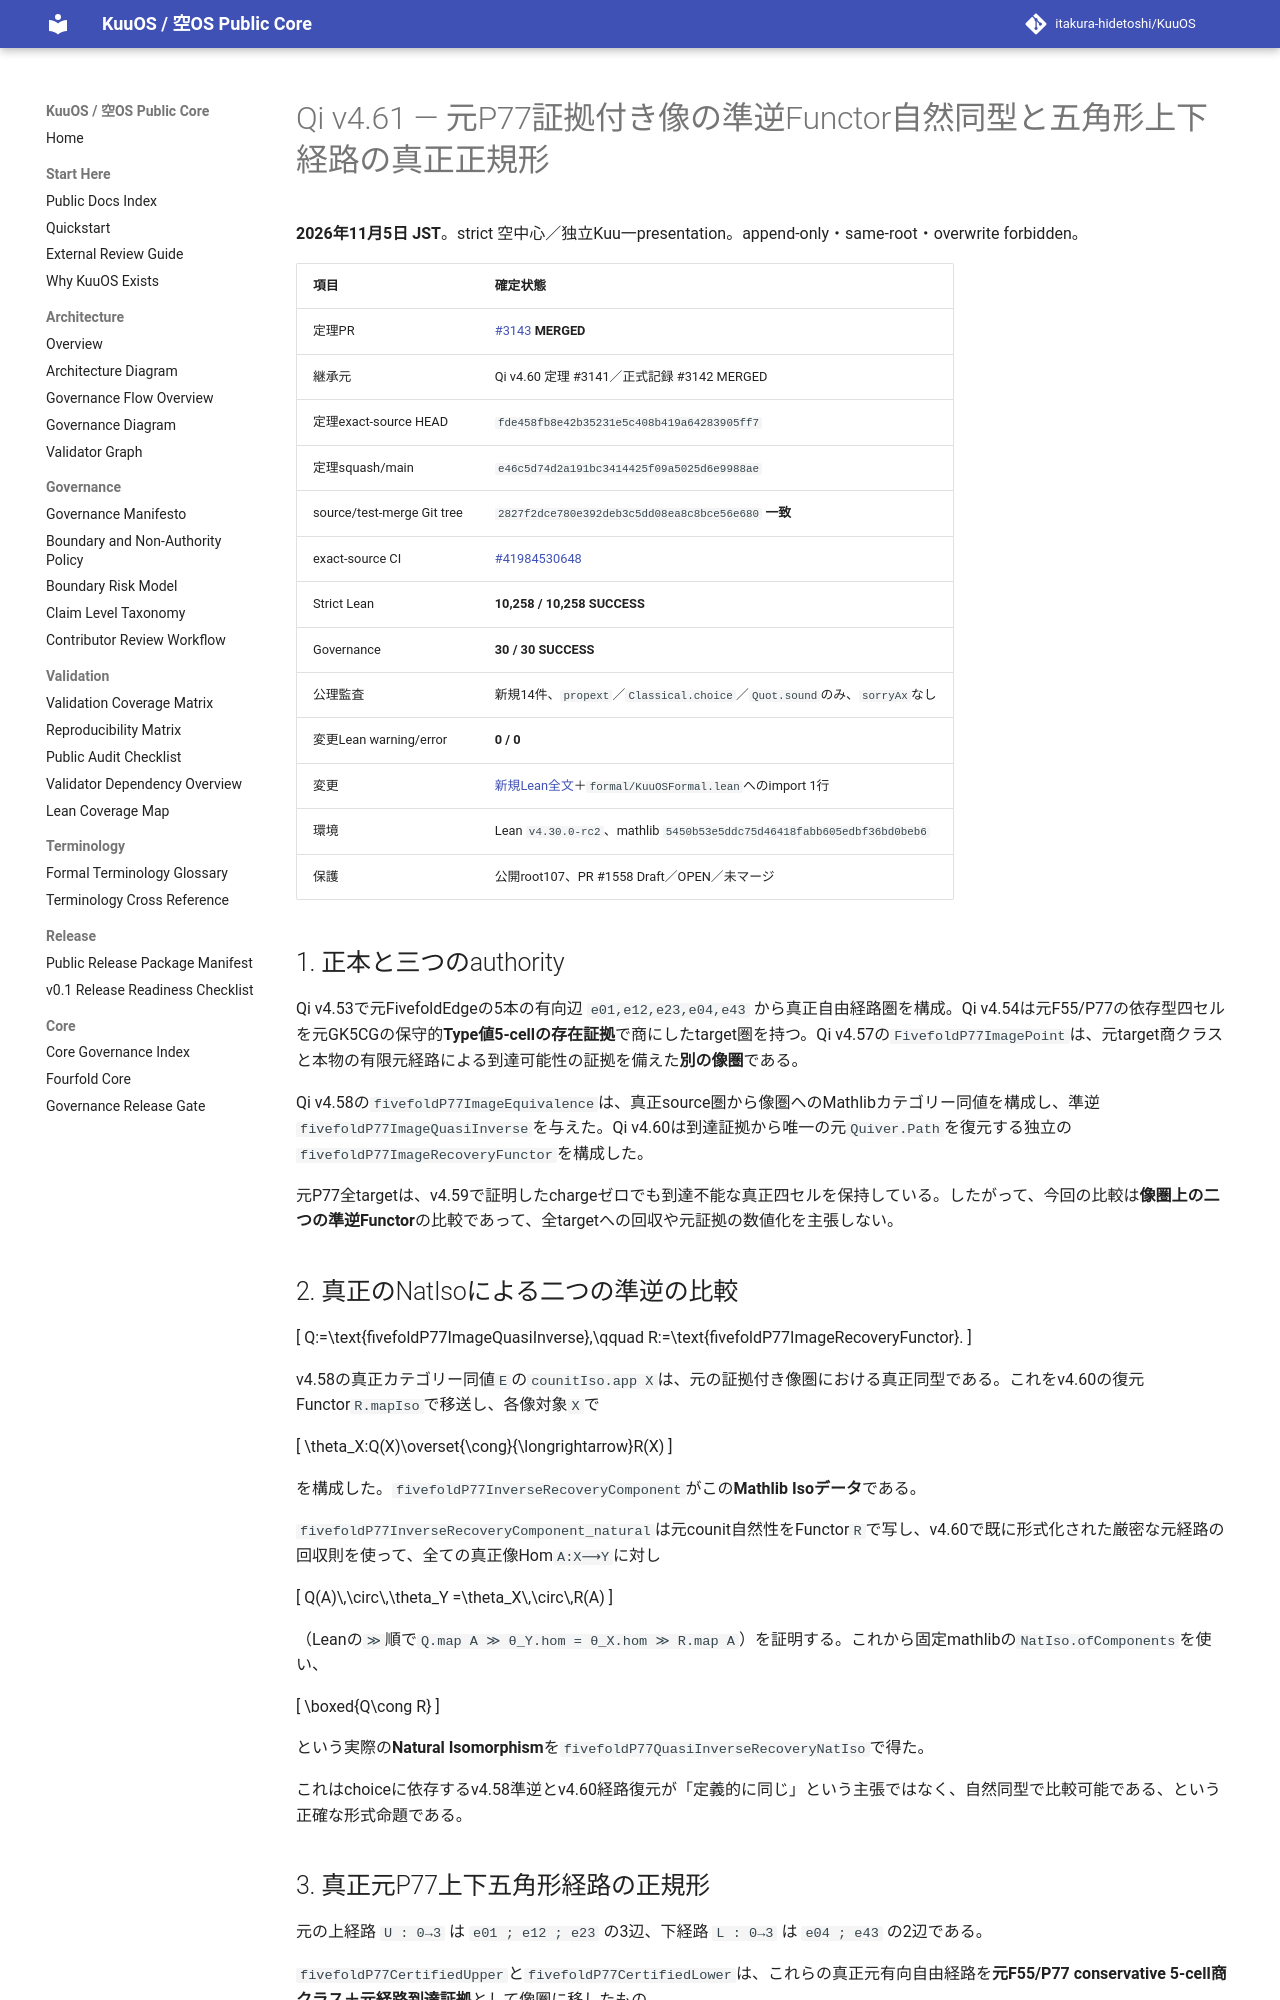

repository: itakura-hidetoshi/KuuOS · page: formal/Qi-v4_61-original-P77-inverse-natural-iso-pentagon-path-normal-forms/index.html · generator: mkdocs

# Qi v4.61 — 元P77証拠付き像の準逆Functor自然同型と五角形上下経路の真正正規形

**2026年11月5日 JST**。strict 空中心／独立Kuu一presentation。append-only・same-root・overwrite forbidden。

| 項目 | 確定状態 |
|---|---|
| 定理PR | [#3143](https://github.com/itakura-hidetoshi/KuuOS/pull/3143) **MERGED** |
| 継承元 | Qi v4.60 定理 #3141／正式記録 #3142 MERGED |
| 定理exact-source HEAD | `fde458fb8e42b35231e5c408b419a64283905ff7` |
| 定理squash/main | `e46c5d74d2a191bc3414425f09a5025d6e9988ae` |
| source/test-merge Git tree | `2827f2dce780e392deb3c5dd08ea8c8bce56e680` **一致** |
| exact-source CI | [#41984530648](https://github.com/itakura-hidetoshi/KuuOS/actions/runs/41984530648) |
| Strict Lean | **10,258 / 10,258 SUCCESS** |
| Governance | **30 / 30 SUCCESS** |
| 公理監査 | 新規14件、`propext`／`Classical.choice`／`Quot.sound`のみ、`sorryAx`なし |
| 変更Lean warning/error | **0 / 0** |
| 変更 | [新規Lean全文](../../formal/KUOS/Architecture/QiWuxingGK5CHP77InverseUniquenessPentagonNormalFormsV4_61.lean)＋`formal/KuuOSFormal.lean`へのimport 1行 |
| 環境 | Lean `v4.30.0-rc2`、mathlib `5450b53e5ddc75d46418fabb605edbf36bd0beb6` |
| 保護 | 公開root107、PR #1558 Draft／OPEN／未マージ |

## 1. 正本と三つのauthority

Qi v4.53で元FivefoldEdgeの5本の有向辺 `e01,e12,e23,e04,e43` から真正自由経路圏を構成。Qi v4.54は元F55/P77の依存型四セルを元GK5CGの保守的**Type値5-cellの存在証拠**で商にしたtarget圏を持つ。Qi v4.57の`FivefoldP77ImagePoint`は、元target商クラスと本物の有限元経路による到達可能性の証拠を備えた**別の像圏**である。

Qi v4.58の`fivefoldP77ImageEquivalence`は、真正source圏から像圏へのMathlibカテゴリー同値を構成し、準逆`fivefoldP77ImageQuasiInverse`を与えた。Qi v4.60は到達証拠から唯一の元`Quiver.Path`を復元する独立の`fivefoldP77ImageRecoveryFunctor`を構成した。

元P77全targetは、v4.59で証明したchargeゼロでも到達不能な真正四セルを保持している。したがって、今回の比較は**像圏上の二つの準逆Functor**の比較であって、全targetへの回収や元証拠の数値化を主張しない。

## 2. 真正のNatIsoによる二つの準逆の比較

\[
Q:=\text{fivefoldP77ImageQuasiInverse},\qquad
R:=\text{fivefoldP77ImageRecoveryFunctor}.
\]

v4.58の真正カテゴリー同値`E`の`counitIso.app X`は、元の証拠付き像圏における真正同型である。これをv4.60の復元Functor`R.mapIso`で移送し、各像対象`X`で

\[
\theta_X:Q(X)\overset{\cong}{\longrightarrow}R(X)
\]

を構成した。`fivefoldP77InverseRecoveryComponent`がこの**Mathlib Isoデータ**である。

`fivefoldP77InverseRecoveryComponent_natural`は元counit自然性をFunctor`R`で写し、v4.60で既に形式化された厳密な元経路の回収則を使って、全ての真正像Hom`A:X⟶Y`に対し

\[
Q(A)\,\circ\,\theta_Y
=\theta_X\,\circ\,R(A)
\]

（Leanの`≫`順で`Q.map A ≫ θ_Y.hom = θ_X.hom ≫ R.map A`）を証明する。これから固定mathlibの`NatIso.ofComponents`を使い、

\[
\boxed{Q\cong R}
\]

という実際の**Natural Isomorphism**を`fivefoldP77QuasiInverseRecoveryNatIso`で得た。

これはchoiceに依存するv4.58準逆とv4.60経路復元が「定義的に同じ」という主張ではなく、自然同型で比較可能である、という正確な形式命題である。
